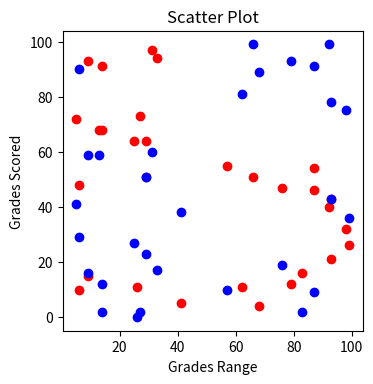

Recreate this plot in Python.
import matplotlib.pyplot as plt
import numpy as np

girls_grades = np.random.randint(100, size=30)
boys_grades = np.random.randint(100, size=30)
grades_range = np.random.randint(100, size=30)

fig = plt.figure(figsize=(3, 3))
ax = fig.add_axes([0, 0, 1, 1])

ax.scatter(grades_range, girls_grades, color="r")
ax.scatter(grades_range, boys_grades, color="b")
ax.set_xlabel("Grades Range")
ax.set_ylabel("Grades Scored")
ax.set_title("Scatter Plot")
plt.show()
